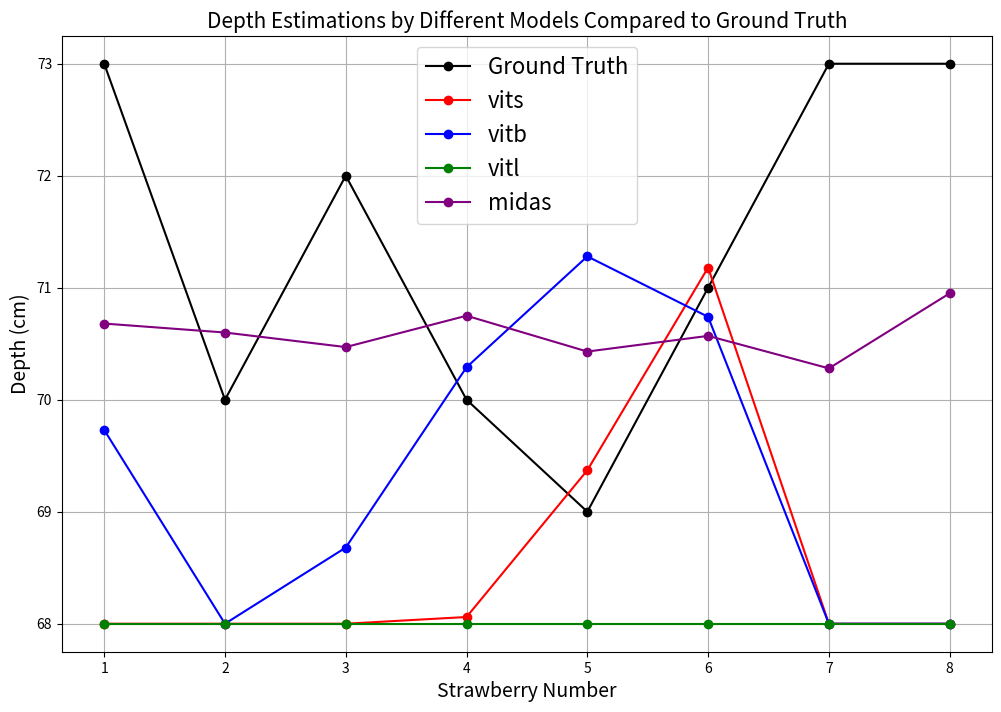

The script that saved this image:
import matplotlib.pyplot as plt

# Ground truth depths
ground_truth = [73, 70, 72, 70, 69, 71, 73, 73]

# Depths estimated by different models
depths_vits = [68.00, 68.00, 68.00, 68.06, 69.37, 71.18, 68.00, 68.00]
depths_vitb = [69.73, 68.00, 68.68, 70.29, 71.28, 70.74, 68.00, 68.00]
depths_vitl = [68.00, 68.00, 68.00, 68.00, 68.00, 68.00, 68.00, 68.00]
depths_midas = [70.68, 70.60, 70.47, 70.75, 70.43, 70.57, 70.28, 70.95]

# Strawberry labels
strawberries = range(1, 9)

# Plotting the data
plt.figure(figsize=(12, 8))

plt.plot(strawberries, ground_truth, label='Ground Truth', color='black', marker='o')
plt.plot(strawberries, depths_vits, label='vits', color='red', marker='o')
plt.plot(strawberries, depths_vitb, label='vitb', color='blue', marker='o')
plt.plot(strawberries, depths_vitl, label='vitl', color='green', marker='o')
plt.plot(strawberries, depths_midas, label='midas', color='purple', marker='o')

plt.xlabel('Strawberry Number',fontsize=14)
plt.ylabel('Depth (cm)',fontsize=14)
plt.title('Depth Estimations by Different Models Compared to Ground Truth',fontsize=15)
plt.legend(fontsize=16)  # Increase the font size of the legend
plt.grid(True)

# Show the plot
plt.show()
